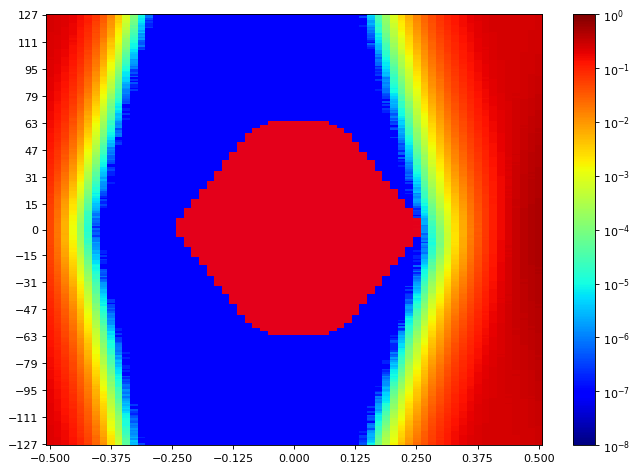

Values plotted in this chart, from the file beside it:
SW Version, 2020.2.2
Date and Time Started, 2022-Jun-08 19:21:40
Date and Time Ended, 2022-Jun-08 19:22:25
Scan Name, Scan 100
Link Settings, 
Reset RX After Applying Settings, false
Open Area, 8891
Horizontal Opening, 41
Horizontal Percentage, 63.08
Vertical Opening, 255
Vertical Percentage, 100
Dwell, BER
Dwell BER, 1e-5
Dwell Time, 0
Horizontal Increment, 1
Horizontal Range, -0.500 UI to 0.500 UI
Vertical Increment, 1
Vertical Range, 100%
Misc Info, ELF Version: 0x0009 SVN: 16356
Scan Start
2d statistical, -32, -31, -30, -29, -28, -27, -26, -25, -24, -23, -22, -21, -20, -19, -18, -17, -16, -15, -14, -13, -12, -11, -10
127, 0.2437, 0.2337, 0.2166, 0.194, 0.1501, 0.1092, 0.06654, 0.0361, 0.01431, 0.004185, 0.0008841, 0.0001263, 1.12535e-05, 1.14443e-06, 9.53689e-08, 9.53689e-08, 9.53689e-08, 9.53689e-08, 9.53689e-08, 9.53689e-08, 9.53689e-08, 9.53689e-08, 9.53689e-08
126, 0.2424, 0.2339, 0.2149, 0.1884, 0.1489, 0.108, 0.06571, 0.03644, 0.01342, 0.003987, 0.0007807, 0.0001157, 9.91836e-06, 7.62951e-07, 9.53689e-08, 9.53689e-08, 9.53689e-08, 9.53689e-08, 9.53689e-08, 9.53689e-08, 9.53689e-08, 9.53689e-08, 9.53689e-08
125, 0.2419, 0.2313, 0.2129, 0.1835, 0.1463, 0.0998, 0.06496, 0.03259, 0.0136, 0.003572, 0.0007168, 0.0001052, 8.5832e-06, 8.5832e-07, 9.53689e-08, 9.53689e-08, 9.53689e-08, 9.53689e-08, 9.53689e-08, 9.53689e-08, 9.53689e-08, 9.53689e-08, 9.53689e-08
124, 0.2425, 0.2311, 0.2124, 0.1853, 0.1492, 0.1034, 0.06349, 0.03047, 0.0121, 0.003544, 0.0007916, 9.22217e-05, 6.86656e-06, 3.81476e-07, 9.53689e-08, 9.53689e-08, 9.53689e-08, 9.53689e-08, 9.53689e-08, 9.53689e-08, 9.53689e-08, 9.53689e-08, 9.53689e-08
123, 0.2418, 0.2319, 0.2121, 0.182, 0.1387, 0.104, 0.06242, 0.02951, 0.01146, 0.002988, 0.0006905, 9.3843e-05, 7.24804e-06, 1.90738e-07, 9.53689e-08, 9.53689e-08, 9.53689e-08, 9.53689e-08, 9.53689e-08, 9.53689e-08, 9.53689e-08, 9.53689e-08, 9.53689e-08
122, 0.2395, 0.2281, 0.2102, 0.1838, 0.1341, 0.102, 0.05353, 0.02949, 0.01067, 0.003264, 0.0006133, 7.54368e-05, 6.19898e-06, 2.86107e-07, 9.53689e-08, 9.53689e-08, 9.53689e-08, 9.53689e-08, 9.53689e-08, 9.53689e-08, 9.53689e-08, 9.53689e-08, 9.53689e-08
121, 0.2404, 0.2254, 0.2097, 0.1753, 0.1345, 0.09672, 0.05549, 0.02654, 0.01013, 0.002672, 0.0005195, 7.13359e-05, 4.10086e-06, 1.90738e-07, 9.53689e-08, 9.53689e-08, 9.53689e-08, 9.53689e-08, 9.53689e-08, 9.53689e-08, 9.53689e-08, 9.53689e-08, 9.53689e-08
120, 0.2409, 0.2263, 0.2073, 0.1754, 0.1344, 0.09124, 0.05127, 0.02558, 0.009507, 0.002384, 0.0004997, 4.98779e-05, 3.0518e-06, 1.90738e-07, 9.53689e-08, 9.53689e-08, 9.53689e-08, 9.53689e-08, 9.53689e-08, 9.53689e-08, 9.53689e-08, 9.53689e-08, 9.53689e-08
119, 0.2397, 0.2247, 0.2031, 0.1705, 0.1332, 0.0891, 0.04832, 0.02463, 0.009446, 0.002228, 0.0004098, 6.20851e-05, 3.91012e-06, 2.86107e-07, 9.53689e-08, 9.53689e-08, 9.53689e-08, 9.53689e-08, 9.53689e-08, 9.53689e-08, 9.53689e-08, 9.53689e-08, 9.53689e-08
118, 0.2381, 0.2252, 0.2017, 0.1664, 0.1303, 0.08638, 0.04827, 0.0233, 0.008576, 0.002009, 0.0003979, 4.2916e-05, 3.62402e-06, 9.53689e-08, 9.53689e-08, 9.53689e-08, 9.53689e-08, 9.53689e-08, 9.53689e-08, 9.53689e-08, 9.53689e-08, 9.53689e-08, 9.53689e-08
117, 0.2381, 0.2222, 0.2011, 0.1702, 0.1232, 0.0833, 0.04519, 0.02137, 0.007905, 0.001868, 0.000322, 3.79568e-05, 2.19348e-06, 9.53689e-08, 9.53689e-08, 9.53689e-08, 9.53689e-08, 9.53689e-08, 9.53689e-08, 9.53689e-08, 9.53689e-08, 9.53689e-08, 9.53689e-08
116, 0.2358, 0.2228, 0.1985, 0.1686, 0.1231, 0.07913, 0.04532, 0.02075, 0.007345, 0.001747, 0.0003165, 3.39513e-05, 3.81476e-06, 9.53689e-08, 9.53689e-08, 9.53689e-08, 9.53689e-08, 9.53689e-08, 9.53689e-08, 9.53689e-08, 9.53689e-08, 9.53689e-08, 9.53689e-08
115, 0.2351, 0.2224, 0.1982, 0.1665, 0.1216, 0.07622, 0.04198, 0.02027, 0.006989, 0.001569, 0.0002736, 2.75616e-05, 1.43053e-06, 9.53689e-08, 9.53689e-08, 9.53689e-08, 9.53689e-08, 9.53689e-08, 9.53689e-08, 9.53689e-08, 9.53689e-08, 9.53689e-08, 9.53689e-08
114, 0.2357, 0.2182, 0.1963, 0.1641, 0.1157, 0.07743, 0.04143, 0.01938, 0.006505, 0.001532, 0.0002204, 2.26024e-05, 1.81201e-06, 9.53689e-08, 9.53689e-08, 9.53689e-08, 9.53689e-08, 9.53689e-08, 9.53689e-08, 9.53689e-08, 9.53689e-08, 9.53689e-08, 9.53689e-08
113, 0.2353, 0.2172, 0.1965, 0.1617, 0.1183, 0.07157, 0.04038, 0.0181, 0.005917, 0.001374, 0.0002049, 2.00275e-05, 1.14443e-06, 9.53689e-08, 9.53689e-08, 9.53689e-08, 9.53689e-08, 9.53689e-08, 9.53689e-08, 9.53689e-08, 9.53689e-08, 9.53689e-08, 9.53689e-08
112, 0.2333, 0.218, 0.1912, 0.1527, 0.1142, 0.07161, 0.0384, 0.01598, 0.00514, 0.001351, 0.0001557, 1.80247e-05, 1.81201e-06, 9.53689e-08, 9.53689e-08, 9.53689e-08, 9.53689e-08, 9.53689e-08, 9.53689e-08, 9.53689e-08, 9.53689e-08, 9.53689e-08, 9.53689e-08
111, 0.2311, 0.2141, 0.1856, 0.1594, 0.11, 0.06955, 0.03531, 0.01618, 0.004774, 0.001169, 0.0001508, 1.37331e-05, 5.72213e-07, 9.53689e-08, 9.53689e-08, 9.53689e-08, 9.53689e-08, 9.53689e-08, 9.53689e-08, 9.53689e-08, 9.53689e-08, 9.53689e-08, 9.53689e-08
110, 0.2318, 0.2152, 0.1851, 0.1533, 0.1076, 0.0677, 0.03474, 0.01422, 0.004082, 0.00108, 0.0001294, 1.26841e-05, 4.76844e-07, 9.53689e-08, 9.53689e-08, 9.53689e-08, 9.53689e-08, 9.53689e-08, 9.53689e-08, 9.53689e-08, 9.53689e-08, 9.53689e-08, 9.53689e-08
109, 0.2311, 0.2128, 0.1795, 0.1478, 0.1027, 0.06209, 0.03288, 0.01249, 0.003845, 0.0009943, 0.0001295, 8.77394e-06, 4.76844e-07, 9.53689e-08, 9.53689e-08, 9.53689e-08, 9.53689e-08, 9.53689e-08, 9.53689e-08, 9.53689e-08, 9.53689e-08, 9.53689e-08, 9.53689e-08
108, 0.2293, 0.2094, 0.1804, 0.1432, 0.1007, 0.06051, 0.03069, 0.01234, 0.003934, 0.0008004, 0.0001166, 9.06004e-06, 9.53689e-07, 9.53689e-08, 9.53689e-08, 9.53689e-08, 9.53689e-08, 9.53689e-08, 9.53689e-08, 9.53689e-08, 9.53689e-08, 9.53689e-08, 9.53689e-08
107, 0.2291, 0.2092, 0.1785, 0.1433, 0.09944, 0.05737, 0.02913, 0.01133, 0.003421, 0.0007686, 9.94697e-05, 8.20172e-06, 2.86107e-07, 9.53689e-08, 9.53689e-08, 9.53689e-08, 9.53689e-08, 9.53689e-08, 9.53689e-08, 9.53689e-08, 9.53689e-08, 9.53689e-08, 9.53689e-08
106, 0.2286, 0.2018, 0.1772, 0.1406, 0.09663, 0.05769, 0.02654, 0.01121, 0.002985, 0.0006841, 8.21126e-05, 5.43603e-06, 3.81476e-07, 9.53689e-08, 9.53689e-08, 9.53689e-08, 9.53689e-08, 9.53689e-08, 9.53689e-08, 9.53689e-08, 9.53689e-08, 9.53689e-08, 9.53689e-08
105, 0.2265, 0.2045, 0.1735, 0.1391, 0.09543, 0.05158, 0.02557, 0.0102, 0.00282, 0.0006572, 6.6186e-05, 6.38972e-06, 9.53689e-08, 9.53689e-08, 9.53689e-08, 9.53689e-08, 9.53689e-08, 9.53689e-08, 9.53689e-08, 9.53689e-08, 9.53689e-08, 9.53689e-08, 9.53689e-08
104, 0.2253, 0.2039, 0.1717, 0.1354, 0.08972, 0.05244, 0.02482, 0.009405, 0.002712, 0.0005406, 5.56001e-05, 3.81476e-06, 9.53689e-08, 9.53689e-08, 9.53689e-08, 9.53689e-08, 9.53689e-08, 9.53689e-08, 9.53689e-08, 9.53689e-08, 9.53689e-08, 9.53689e-08, 9.53689e-08
103, 0.2252, 0.1991, 0.1693, 0.131, 0.0872, 0.05089, 0.02546, 0.009097, 0.002551, 0.0005081, 4.57771e-05, 2.95644e-06, 9.53689e-08, 9.53689e-08, 9.53689e-08, 9.53689e-08, 9.53689e-08, 9.53689e-08, 9.53689e-08, 9.53689e-08, 9.53689e-08, 9.53689e-08, 9.53689e-08
102, 0.2225, 0.1991, 0.1656, 0.1291, 0.08765, 0.04736, 0.02341, 0.00858, 0.002332, 0.000436, 4.2916e-05, 3.14717e-06, 9.53689e-08, 9.53689e-08, 9.53689e-08, 9.53689e-08, 9.53689e-08, 9.53689e-08, 9.53689e-08, 9.53689e-08, 9.53689e-08, 9.53689e-08, 9.53689e-08
101, 0.2206, 0.1977, 0.1649, 0.1274, 0.08407, 0.04593, 0.02186, 0.008275, 0.002103, 0.0004005, 3.61448e-05, 3.14717e-06, 9.53689e-08, 9.53689e-08, 9.53689e-08, 9.53689e-08, 9.53689e-08, 9.53689e-08, 9.53689e-08, 9.53689e-08, 9.53689e-08, 9.53689e-08, 9.53689e-08
100, 0.2222, 0.1953, 0.1652, 0.1274, 0.07961, 0.04507, 0.02038, 0.007979, 0.001881, 0.0003498, 2.97551e-05, 1.5259e-06, 9.53689e-08, 9.53689e-08, 9.53689e-08, 9.53689e-08, 9.53689e-08, 9.53689e-08, 9.53689e-08, 9.53689e-08, 9.53689e-08, 9.53689e-08, 9.53689e-08
99, 0.2174, 0.1916, 0.1592, 0.1207, 0.07774, 0.04197, 0.01897, 0.006852, 0.001577, 0.0003244, 2.71801e-05, 1.90738e-06, 9.53689e-08, 9.53689e-08, 9.53689e-08, 9.53689e-08, 9.53689e-08, 9.53689e-08, 9.53689e-08, 9.53689e-08, 9.53689e-08, 9.53689e-08, 9.53689e-08
98, 0.216, 0.1925, 0.1554, 0.1197, 0.0769, 0.03956, 0.01803, 0.006306, 0.001306, 0.0002629, 2.31746e-05, 1.71664e-06, 9.53689e-08, 9.53689e-08, 9.53689e-08, 9.53689e-08, 9.53689e-08, 9.53689e-08, 9.53689e-08, 9.53689e-08, 9.53689e-08, 9.53689e-08, 9.53689e-08
97, 0.2173, 0.1904, 0.1544, 0.1184, 0.0743, 0.03763, 0.01742, 0.00575, 0.001331, 0.000225, 1.90738e-05, 1.43053e-06, 9.53689e-08, 9.53689e-08, 9.53689e-08, 9.53689e-08, 9.53689e-08, 9.53689e-08, 9.53689e-08, 9.53689e-08, 9.53689e-08, 9.53689e-08, 9.53689e-08
96, 0.214, 0.1876, 0.1498, 0.1151, 0.07361, 0.03724, 0.01696, 0.005258, 0.00125, 0.0002125, 1.31609e-05, 7.62951e-07, 9.53689e-08, 9.53689e-08, 9.53689e-08, 9.53689e-08, 9.53689e-08, 9.53689e-08, 9.53689e-08, 9.53689e-08, 9.53689e-08, 9.53689e-08, 9.53689e-08
95, 0.2122, 0.1879, 0.1486, 0.1121, 0.06951, 0.03583, 0.0145, 0.004836, 0.001246, 0.0001694, 1.27794e-05, 1.04906e-06, 9.53689e-08, 9.53689e-08, 9.53689e-08, 9.53689e-08, 9.53689e-08, 9.53689e-08, 9.53689e-08, 9.53689e-08, 9.53689e-08, 9.53689e-08, 9.53689e-08
94, 0.2102, 0.1858, 0.1481, 0.1069, 0.06887, 0.0351, 0.01434, 0.004502, 0.00113, 0.0001501, 1.04906e-05, 2.86107e-07, 9.53689e-08, 9.53689e-08, 9.53689e-08, 9.53689e-08, 9.53689e-08, 9.53689e-08, 9.53689e-08, 9.53689e-08, 9.53689e-08, 9.53689e-08, 9.53689e-08
93, 0.2108, 0.1841, 0.1508, 0.1052, 0.06519, 0.03278, 0.01284, 0.003951, 0.0009078, 0.0001346, 7.53414e-06, 2.86107e-07, 9.53689e-08, 9.53689e-08, 9.53689e-08, 9.53689e-08, 9.53689e-08, 9.53689e-08, 9.53689e-08, 9.53689e-08, 9.53689e-08, 9.53689e-08, 9.53689e-08
92, 0.2077, 0.1789, 0.1404, 0.09894, 0.06488, 0.02981, 0.0119, 0.003796, 0.000863, 0.0001252, 6.67582e-06, 4.76844e-07, 9.53689e-08, 9.53689e-08, 9.53689e-08, 9.53689e-08, 9.53689e-08, 9.53689e-08, 9.53689e-08, 9.53689e-08, 9.53689e-08, 9.53689e-08, 9.53689e-08
91, 0.2075, 0.1767, 0.1395, 0.1009, 0.05953, 0.03009, 0.01165, 0.003658, 0.0007721, 0.0001019, 6.96193e-06, 1.90738e-07, 9.53689e-08, 9.53689e-08, 9.53689e-08, 9.53689e-08, 9.53689e-08, 9.53689e-08, 9.53689e-08, 9.53689e-08, 9.53689e-08, 9.53689e-08, 9.53689e-08
90, 0.2084, 0.1759, 0.1376, 0.09706, 0.05861, 0.02776, 0.01136, 0.003225, 0.0006484, 9.78485e-05, 6.38972e-06, 5.72213e-07, 9.53689e-08, 9.53689e-08, 9.53689e-08, 9.53689e-08, 9.53689e-08, 9.53689e-08, 9.53689e-08, 9.53689e-08, 9.53689e-08, 9.53689e-08, 9.53689e-08
89, 0.2039, 0.1744, 0.1369, 0.09503, 0.05558, 0.02629, 0.01057, 0.002928, 0.0006594, 7.91562e-05, 4.48234e-06, 9.53689e-08, 9.53689e-08, 9.53689e-08, 9.53689e-08, 9.53689e-08, 9.53689e-08, 9.53689e-08, 9.53689e-08, 9.53689e-08, 9.53689e-08, 9.53689e-08, 9.53689e-08
88, 0.2017, 0.1714, 0.1337, 0.09282, 0.05387, 0.02401, 0.01025, 0.002893, 0.000555, 6.78073e-05, 4.76844e-06, 2.86107e-07, 9.53689e-08, 9.53689e-08, 9.53689e-08, 9.53689e-08, 9.53689e-08, 9.53689e-08, 9.53689e-08, 9.53689e-08, 9.53689e-08, 9.53689e-08, 9.53689e-08
... 216 more rows
